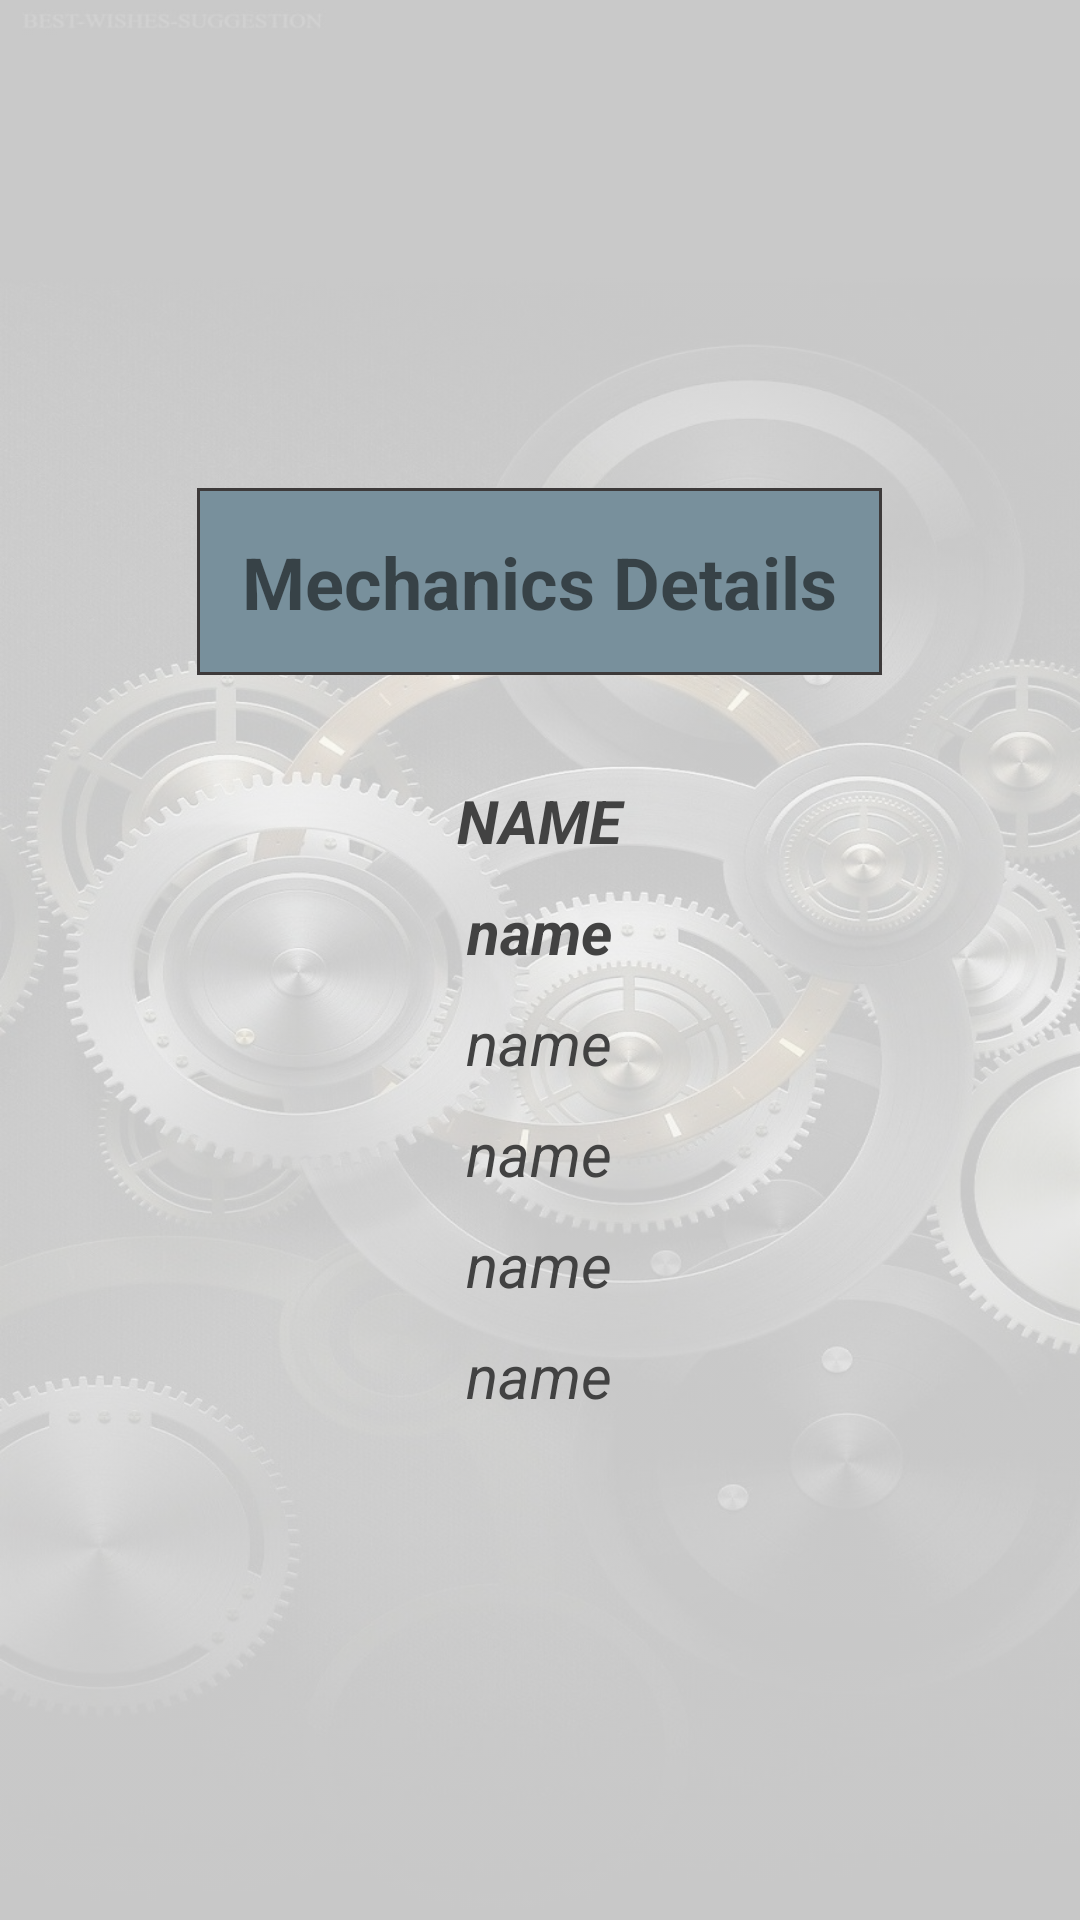

Here is an Android app screen rendered from its layout file. Give the layout XML and the strings, colors and styles it references.
<!-- AndroidManifest.xml: application theme Theme.MechanicFounder -->
<!-- res/layout/activity_mechanic_details.xml -->
<?xml version="1.0" encoding="utf-8"?>
<LinearLayout xmlns:android="http://schemas.android.com/apk/res/android"
    xmlns:app="http://schemas.android.com/apk/res-auto"
    xmlns:tools="http://schemas.android.com/tools"
    android:layout_width="match_parent"
    android:layout_height="match_parent"
    tools:context=".MechanicDetailsActivity"
    android:orientation="vertical"
    android:gravity="center"
    android:background="@drawable/mechanicdtlback">

    <LinearLayout
        android:layout_width="wrap_content"
        android:layout_height="wrap_content"
        android:orientation="vertical">

        <TextView
            android:layout_width="match_parent"
            android:layout_height="wrap_content"
            android:text="Mechanics Details"
            android:background="@drawable/textbgrect"
            android:padding="15dp"
            android:textSize="24sp"
            android:layout_marginBottom="30dp"
            android:gravity="center"
            android:textStyle="bold"/>

        <TextView
            android:id="@+id/tvBname"
            android:layout_width="match_parent"
            android:layout_height="wrap_content"
            android:gravity="center"
            android:padding="5dp"
            android:text="name"
            android:textColor="#424242"
            android:textSize="20sp"
            android:textStyle="bold|italic"
            android:textAllCaps="true"/>

        <TextView
            android:id="@+id/tvname"
            android:layout_width="match_parent"
            android:layout_height="wrap_content"
            android:gravity="center"
            android:padding="5dp"
            android:text="name"
            android:textColor="#424242"
            android:textSize="20sp"
            android:textStyle="bold|italic" />

        <TextView
            android:id="@+id/tvemail"
            android:layout_width="match_parent"
            android:layout_height="wrap_content"
            android:padding="5dp"
            android:text="name"
            android:textColor="#424242"
            android:textSize="20sp"
            android:textStyle="italic"
            android:gravity="center"/>

        <TextView
            android:id="@+id/tvaddress"
            android:layout_width="match_parent"
            android:layout_height="wrap_content"
            android:padding="5dp"
            android:text="name"
            android:textColor="#424242"
            android:textSize="20sp"
            android:textStyle="italic"
            android:gravity="center"/>

        <TextView
            android:id="@+id/tvstate"
            android:layout_width="match_parent"
            android:layout_height="wrap_content"
            android:padding="5dp"
            android:text="name"
            android:textColor="#424242"
            android:textSize="20sp"
            android:textStyle="italic"
            android:gravity="center"/>

        <TextView
            android:id="@+id/tvphno"
            android:layout_width="match_parent"
            android:layout_height="wrap_content"
            android:padding="5dp"
            android:text="name"
            android:textColor="#424242"
            android:textSize="20sp"
            android:textStyle="italic"
            android:gravity="center"/>

    </LinearLayout>



</LinearLayout>
<!-- resources referenced by this layout -->
<resources>
  <!-- drawable mechanicdtlback (drawable) -->
  <?xml version="1.0" encoding="utf-8"?>
  <selector xmlns:android="http://schemas.android.com/apk/res/android">
  
      <item>
          <bitmap android:alpha="0.2"
              android:src="@drawable/mecchdtl">
  
          </bitmap>
  
      </item>
  </selector>
  <!-- drawable textbgrect (drawable) -->
  <?xml version="1.0" encoding="utf-8"?>
  <selector xmlns:android="http://schemas.android.com/apk/res/android">
      <item>
          <shape android:shape="rectangle">
              <solid android:color="#78909C"/>
              <stroke android:width="1dp" android:color="#3D3A3A"/>
          </shape>
  
      </item>
  
  </selector>
  <style name="Theme.MechanicFounder" parent="Theme.AppCompat.Light.NoActionBar">
          
          <item name="colorPrimary">@color/purple_200</item>
          <item name="colorPrimaryVariant">@color/purple_700</item>
          <item name="colorOnPrimary">@color/white</item>
          
          <item name="colorSecondary">@color/teal_200</item>
          <item name="colorSecondaryVariant">@color/teal_700</item>
          <item name="colorOnSecondary">@color/black</item>
          
          <item name="android:statusBarColor" tools:targetApi="l">?attr/colorPrimaryVariant</item>
          
  
  
  
      </style>
  <!-- drawable mecchdtl: jpg bitmap (drawable, 146848 bytes) -->
  <color name="purple_200">#795548</color>
  <color name="purple_700">#5D4037</color>
  <color name="white">#FFFFFFFF</color>
  <color name="teal_200">#FF03DAC5</color>
  <color name="teal_700">#8A9A9A</color>
  <color name="black">#FF000000</color>
</resources>
